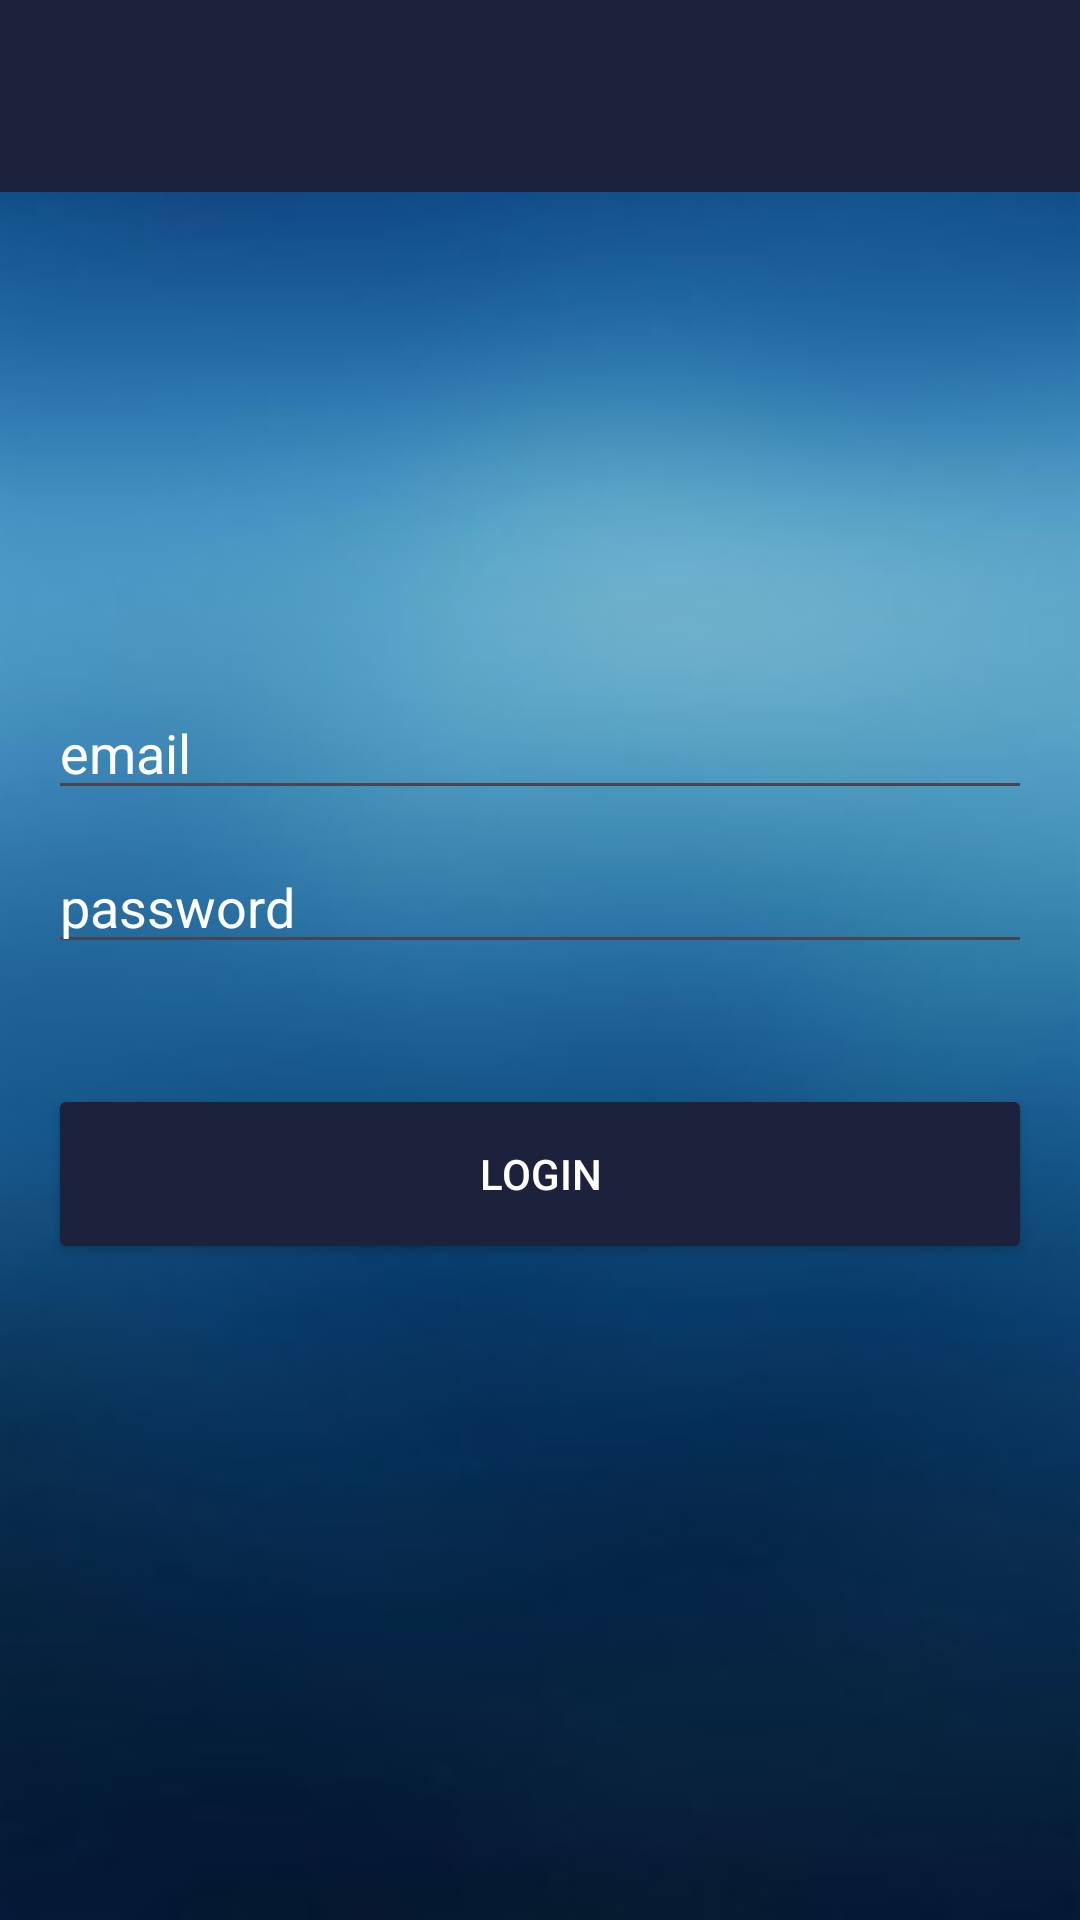

Layout XML and referenced resources for this Android screen:
<!-- AndroidManifest.xml: application theme Theme.ChattingApp -->
<!-- res/layout/activity_login.xml -->
<?xml version="1.0" encoding="utf-8"?>
<RelativeLayout xmlns:android="http://schemas.android.com/apk/res/android"
    xmlns:app="http://schemas.android.com/apk/res-auto"
    xmlns:tools="http://schemas.android.com/tools"
    android:id="@+id/main"
    android:layout_width="match_parent"
    android:layout_height="match_parent"
    android:background="@drawable/backgroung"
    tools:context=".activity.LoginActivity">

    <com.google.android.material.appbar.AppBarLayout
        android:layout_width="match_parent"
        android:layout_height="wrap_content"
        android:fitsSystemWindows="true">

        <androidx.appcompat.widget.Toolbar
            android:id="@+id/toolbar_login"
            android:layout_width="match_parent"
            android:layout_height="wrap_content"
            app:popupTheme="@style/ThemeOverlay.AppCompat.Light"
            android:background="@color/colorPrimaryDark">

        </androidx.appcompat.widget.Toolbar>

    </com.google.android.material.appbar.AppBarLayout>

    <LinearLayout
        android:layout_width="match_parent"
        android:layout_height="wrap_content"
        android:layout_centerInParent="true"
        android:gravity="center_horizontal"
        android:orientation="vertical"
        android:padding="16dp">

        <EditText
            android:id="@+id/email_login"
            android:layout_width="match_parent"
            android:layout_height="wrap_content"
            android:layout_marginTop="10dp"
            android:hint="email"
            android:textColor="@android:color/white"
            android:textColorHint="@android:color/white" />

        <EditText
            android:id="@+id/password_login"
            android:layout_width="match_parent"
            android:layout_height="wrap_content"
            android:layout_marginTop="10dp"
            android:hint="password"
            android:inputType="textPassword"
            android:textColor="@android:color/white"
            android:textColorHint="@android:color/white" />


        <androidx.appcompat.widget.AppCompatButton
            android:id="@+id/loginBtn"
            android:layout_width="match_parent"
            android:layout_height="60dp"
            android:layout_marginTop="40dp"
            android:backgroundTint="@color/colorPrimaryDark"
            android:text="Login"
            android:textColor="@android:color/white"
            android:theme="@style/Button.color">

        </androidx.appcompat.widget.AppCompatButton>


    </LinearLayout>


</RelativeLayout>
<!-- resources referenced by this layout -->
<resources>
  <color name="colorPrimaryDark">#1C223C</color>
  <!-- drawable backgroung: jpg bitmap (drawable, 6065 bytes) -->
  <style name="Button.color" parent="ThemeOverlay.AppCompat">
          <item name="colorAccent">@color/colorPrimaryDark</item>
      </style>
  <style name="Theme.ChattingApp" parent="Base.Theme.ChattingApp" />
  <style name="Base.Theme.ChattingApp" parent="Theme.Material3.Light.NoActionBar">
          
          
      </style>
</resources>
